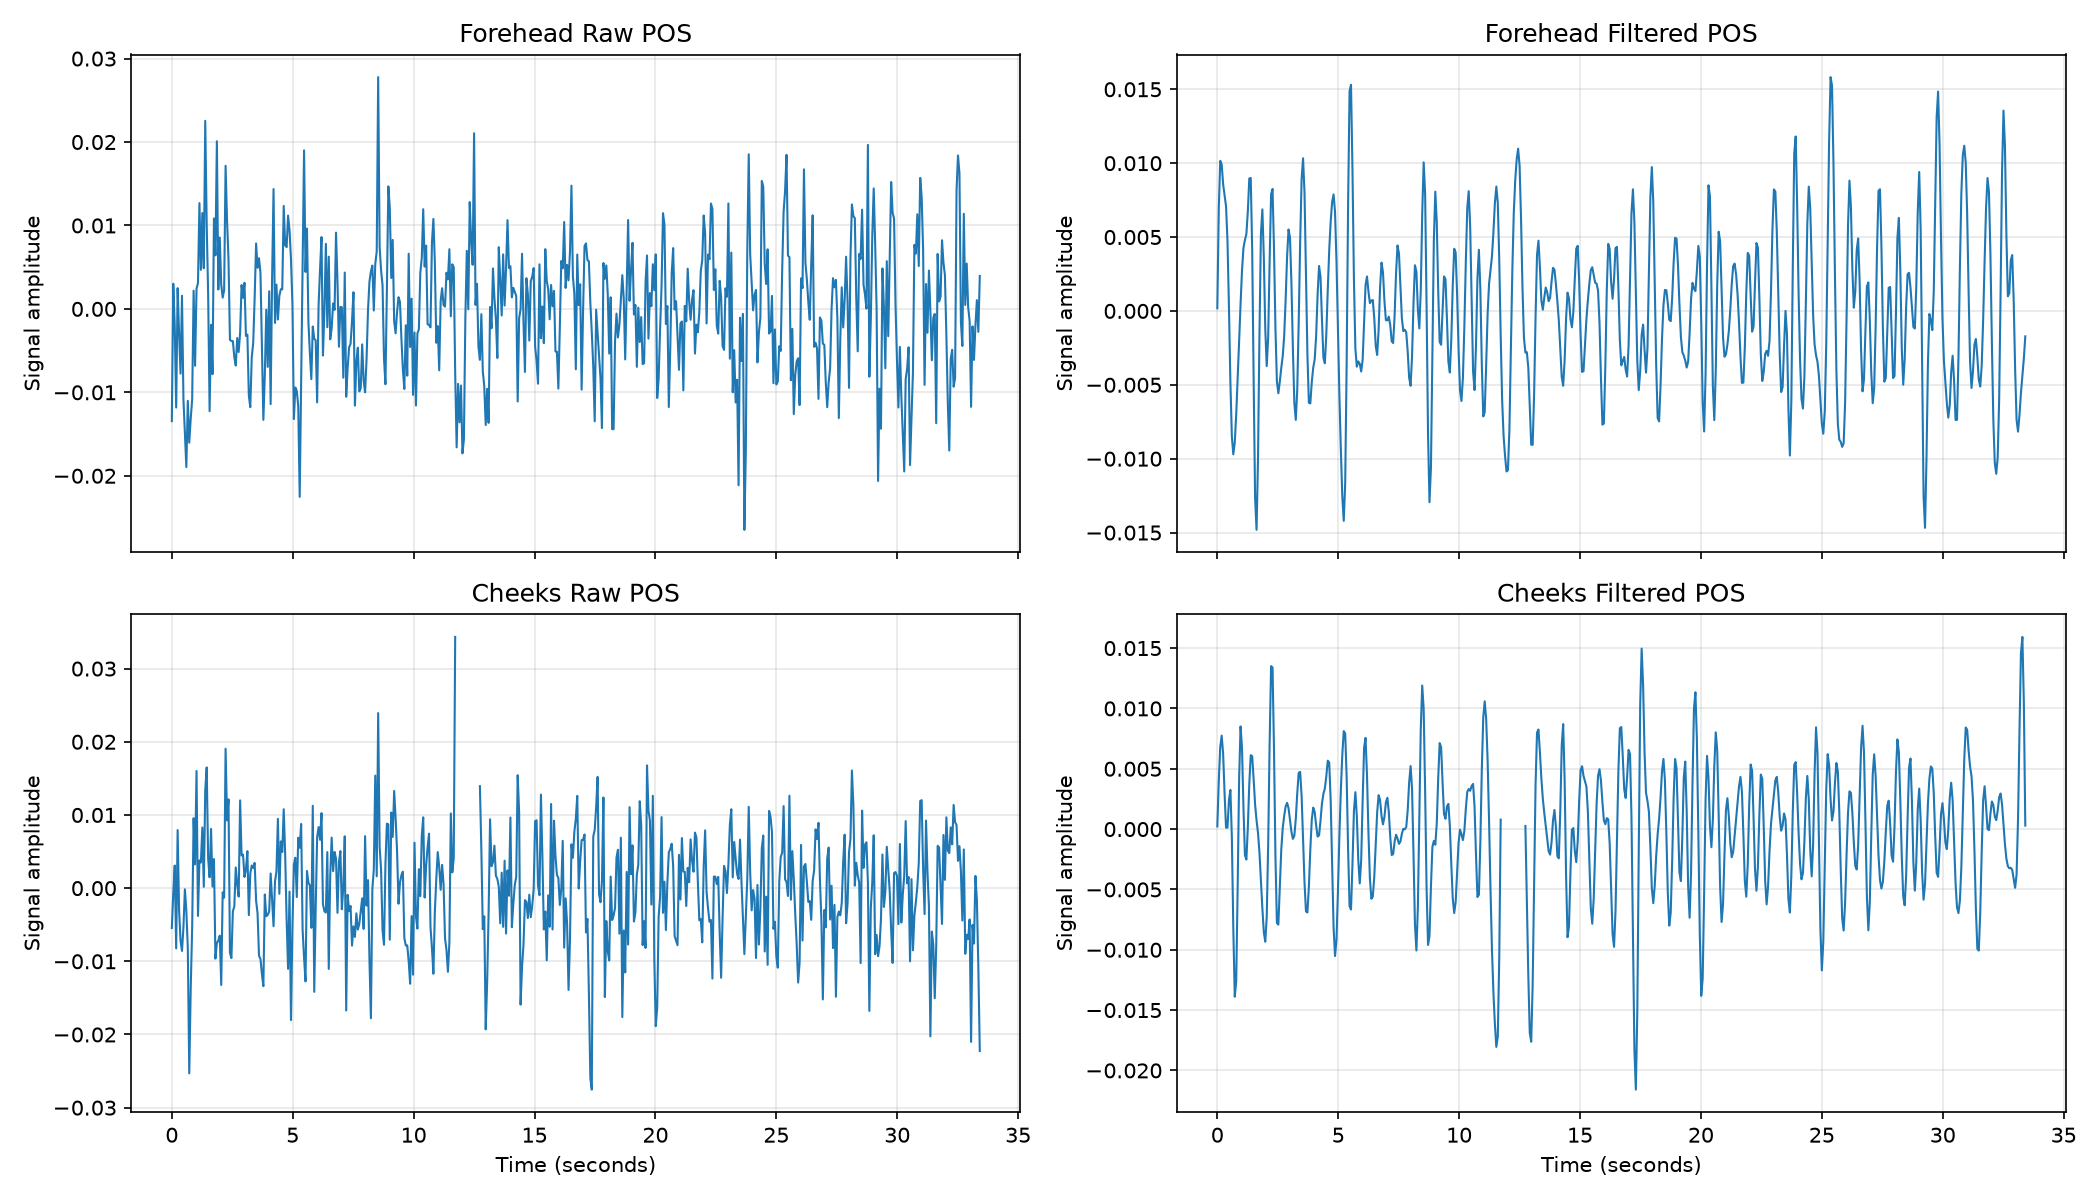

The table this chart was drawn from, first rows:
time_seconds, face_detected, valid_region_samples, face_center_x_norm, face_center_y_norm, face_width_norm, face_height_norm, face_center_shift_frame_fraction, face_width_change_pct, forehead_R, forehead_G, forehead_B, forehead_roi_pixels, forehead_saturated_fraction, forehead_brightness, forehead_valid, left_cheek_R, left_cheek_G, left_cheek_B, left_cheek_roi_pixels, left_cheek_saturated_fraction, left_cheek_brightness, left_cheek_valid, right_cheek_R
0.0, 1, 1, 0.5235, 0.5224, 0.1597, 0.3417, , , 155.7, 121, 104.7, 9599, 0.0, 127.2, 1, 183.6, 137.4, 121.7, 2518, 0.0, 147.6, 1, 179.3
0.0601, 1, 1, 0.5235, 0.5234, 0.1598, 0.3419, 0.0004992, 0.04817, 155.5, 121.8, 103.7, 9825, 0.0, 127, 1, 181.9, 136.7, 117.3, 2521, 0.0, 145.3, 1, 177.1
0.1202, 1, 1, 0.5236, 0.5244, 0.1599, 0.3402, 0.0004497, 0.0762, 155.5, 121.5, 104.1, 9973, 0.0, 127, 1, 181.9, 137, 115.6, 2470, 0.0, 144.9, 1, 177.2
0.1803, 1, 1, 0.5234, 0.5251, 0.1595, 0.3394, 0.0004375, 0.2677, 155.3, 120.7, 104.8, 9878, 0.0, 126.9, 1, 180.9, 137.1, 117.2, 2456, 0.0, 145.1, 1, 178.2
0.2404, 1, 1, 0.5229, 0.5255, 0.1595, 0.3411, 0.0004209, 0.02293, 154, 120.6, 102.9, 9937, 0.0, 125.9, 1, 180.5, 137.5, 116.5, 2409, 0.0, 144.9, 1, 177.4
0.3005, 1, 1, 0.5227, 0.5256, 0.1595, 0.3415, 0.0002394, 0.02787, 154.6, 120.9, 102.6, 10088, 0.0, 126, 1, 180.5, 137, 116.7, 2400, 0.0, 144.8, 1, 177.2
0.3606, 1, 1, 0.5223, 0.5262, 0.1594, 0.3414, 0.000411, 0.05624, 155.4, 121.3, 103.3, 9946, 0.0, 126.7, 1, 180.1, 135.8, 117.1, 2351, 0.0, 144.3, 1, 177.4
0.4207, 1, 1, 0.5218, 0.5254, 0.1587, 0.34, 0.0005484, 0.477, 154.7, 121.3, 102.1, 9888, 0.0, 126.1, 1, 180.8, 136, 118.1, 2318, 0.0, 145, 1, 177.7
0.4808, 1, 1, 0.5215, 0.5242, 0.1583, 0.3369, 0.0006744, 0.1909, 155.3, 121.1, 102.6, 9769, 0.0, 126.4, 1, 181.6, 136.6, 117.3, 2286, 0.0, 145.2, 1, 178.1
0.5409, 1, 1, 0.5211, 0.523, 0.1574, 0.3347, 0.0006881, 0.5726, 155, 120.5, 103.4, 9691, 0.0, 126.3, 1, 181.3, 137.5, 117.9, 2269, 0.0, 145.6, 1, 177.7
0.601, 1, 1, 0.5207, 0.5223, 0.1571, 0.3319, 0.0004822, 0.2112, 155.3, 120.6, 103.1, 9459, 0.0, 126.3, 1, 181.4, 137.3, 119.5, 2242, 0.0, 146, 1, 176.6
0.6611, 1, 1, 0.5201, 0.5208, 0.1563, 0.3297, 0.000877, 0.5203, 154.8, 120.8, 101.8, 9439, 0.0, 125.8, 1, 180.7, 137.1, 119.2, 2221, 0.0, 145.7, 1, 177
0.7212, 1, 1, 0.5195, 0.5135, 0.1563, 0.3297, 0.003598, 0.005759, 154.8, 120.4, 102.3, 9398, 0.0, 125.8, 1, 182.8, 137.5, 119.4, 2283, 0.0, 146.6, 1, 177.6
0.7812, 1, 1, 0.5193, 0.5018, 0.1565, 0.3327, 0.00578, 0.1418, 154.6, 120.4, 102.4, 10033, 0.0, 125.8, 1, 183.8, 140.1, 120.4, 2267, 0.0, 148.1, 1, 177.5
0.8413, 1, 1, 0.5195, 0.4922, 0.1556, 0.3334, 0.004697, 0.5823, 154.8, 120.8, 101.8, 9966, 0.0, 125.8, 1, 185.4, 143, 122.8, 2317, 0.0, 150.4, 1, 178.3
0.9014, 1, 1, 0.5224, 0.4861, 0.1578, 0.3372, 0.003868, 1.436, 154.7, 121.4, 102, 9612, 0.0, 126, 1, 184.6, 143, 121.3, 2533, 0.0, 149.6, 1, 178.6
0.9615, 1, 1, 0.5254, 0.481, 0.1582, 0.3385, 0.003679, 0.2218, 154.8, 120.9, 102.5, 9955, 0.0, 126, 1, 186.4, 144.3, 123.5, 2565, 0.0, 151.4, 1, 180.3
1.022, 1, 1, 0.5283, 0.4793, 0.1592, 0.3399, 0.002599, 0.6434, 154.1, 120.9, 102.6, 10265, 0.0, 125.8, 1, 186.8, 146.1, 125.2, 2619, 0.0, 152.7, 1, 179.1
1.082, 1, 1, 0.5311, 0.4802, 0.1607, 0.3435, 0.002553, 0.9287, 153.9, 120.8, 102.7, 10633, 0.0, 125.8, 1, 189.3, 146.4, 127.6, 2709, 0.0, 154.4, 1, 180.9
1.142, 1, 1, 0.5336, 0.4814, 0.1613, 0.3437, 0.002201, 0.3732, 153.4, 121, 101.9, 10480, 0.0, 125.4, 1, 188.9, 146.8, 126.2, 2780, 0.0, 154, 1, 179.3
1.202, 1, 1, 0.5348, 0.4825, 0.1607, 0.3426, 0.00116, 0.3692, 153.9, 121, 102.3, 10253, 0.0, 125.7, 1, 189.3, 147.3, 126.9, 2796, 0.0, 154.5, 1, 178.8
1.262, 1, 1, 0.5357, 0.4842, 0.1611, 0.3439, 0.001212, 0.2296, 153.2, 121, 101.7, 10246, 0.0, 125.3, 1, 188.7, 147.7, 126.1, 2820, 0.0, 154.2, 1, 175.2
1.322, 1, 1, 0.537, 0.4856, 0.1606, 0.3441, 0.00132, 0.303, 153.7, 121.1, 102.7, 10139, 0.0, 125.8, 1, 189.2, 148.1, 128.3, 2871, 0.0, 155.2, 1, 174.9
1.382, 1, 1, 0.5389, 0.4877, 0.1615, 0.3431, 0.0019, 0.5471, 153.5, 122, 101.1, 10303, 0.0, 125.5, 1, 188.3, 149, 128.1, 2879, 0.0, 155.1, 1, 174.8
1.442, 1, 1, 0.5413, 0.4884, 0.1613, 0.3441, 0.002152, 0.09052, 154, 121.7, 101.8, 10236, 0.0, 125.8, 1, 188.9, 149.8, 127.9, 2837, 0.0, 155.6, 1, 174.5
1.502, 1, 1, 0.5427, 0.4892, 0.1603, 0.3432, 0.001303, 0.6429, 151.3, 119.1, 99.95, 10104, 0.0, 123.4, 1, 187.9, 147.9, 126, 2898, 0.0, 153.9, 1, 172.4
1.562, 1, 1, 0.5437, 0.4911, 0.16, 0.3446, 0.001255, 0.1559, 152.3, 118.9, 100.5, 9921, 0.0, 123.9, 1, 187.3, 147.3, 127, 2973, 0.0, 153.9, 1, 170.1
1.623, 1, 1, 0.5444, 0.4923, 0.1599, 0.3457, 0.0008386, 0.08591, 151.6, 119, 99.73, 10076, 0.0, 123.4, 1, 185.7, 146.9, 125.2, 3073, 0.0, 152.6, 1, 170.4
1.683, 1, 1, 0.5444, 0.4941, 0.1597, 0.3453, 0.0008659, 0.0957, 151.2, 118.5, 100.6, 10092, 0.0, 123.4, 1, 186.7, 147.1, 126.4, 3064, 0.0, 153.4, 1, 172.5
1.743, 1, 1, 0.544, 0.4958, 0.1595, 0.3456, 0.0009018, 0.165, 150.4, 118.9, 99.3, 9902, 0.0, 122.9, 1, 185.2, 146.2, 125.5, 3099, 0.0, 152.3, 1, 171.9
1.803, 1, 1, 0.5434, 0.4975, 0.159, 0.345, 0.0009597, 0.2929, 150.2, 118.6, 99.96, 9853, 0.0, 122.9, 1, 184.4, 144.5, 124.3, 3102, 0.0, 151.1, 1, 172.4
1.863, 1, 1, 0.5414, 0.498, 0.1591, 0.3438, 0.001812, 0.07734, 150.1, 119.3, 98.85, 9829, 0.0, 122.8, 1, 184.1, 143.9, 123.6, 3070, 0.0, 150.5, 1, 170.6
1.923, 1, 1, 0.5392, 0.4981, 0.1589, 0.3433, 0.001883, 0.1233, 151.2, 119.1, 100.2, 9723, 0.0, 123.5, 1, 184.8, 144.4, 124.3, 3069, 0.0, 151.1, 1, 171
1.983, 1, 1, 0.5367, 0.4986, 0.1583, 0.342, 0.002229, 0.4226, 151, 119.4, 100.3, 9564, 0.0, 123.6, 1, 184.8, 144.4, 124.2, 2943, 0.0, 151.1, 1, 171.1
2.043, 1, 1, 0.5342, 0.4983, 0.159, 0.342, 0.002154, 0.47, 149.1, 117.1, 98.05, 9509, 0.0, 121.4, 1, 182.2, 140.8, 121, 2922, 0.0, 148, 1, 169.5
2.103, 1, 1, 0.5313, 0.4985, 0.1611, 0.3413, 0.002522, 1.306, 148.4, 116.5, 97.85, 9652, 0.0, 120.9, 1, 181.9, 141.5, 121, 2879, 0.0, 148.1, 1, 171.4
2.163, 1, 1, 0.5275, 0.4983, 0.1613, 0.3415, 0.003282, 0.1511, 149.6, 117, 97.65, 9867, 0.0, 121.4, 1, 181.9, 140.7, 120.3, 2843, 0.0, 147.6, 1, 173.7
2.224, 1, 1, 0.5241, 0.4983, 0.1608, 0.3417, 0.002992, 0.3117, 146.8, 115.3, 94.53, 10018, 0.0, 118.9, 1, 178.9, 138.3, 113.8, 2713, 0.0, 143.7, 1, 172.6
2.284, 1, 1, 0.5201, 0.4989, 0.1596, 0.3426, 0.003497, 0.7772, 147.1, 115.2, 95.18, 10090, 0.0, 119.2, 1, 179.1, 137.7, 117.2, 2664, 0.0, 144.7, 1, 174
2.344, 1, 1, 0.5166, 0.4993, 0.1599, 0.3424, 0.003084, 0.1878, 146.2, 114.9, 96.08, 10048, 0.0, 119.1, 1, 176.9, 136.9, 117, 2662, 0.0, 143.6, 1, 174.5
2.404, 1, 1, 0.5143, 0.5003, 0.1607, 0.3418, 0.002096, 0.4982, 145.4, 112.6, 94.22, 10240, 0.0, 117.4, 1, 175.7, 133.1, 115.7, 2625, 0.0, 141.5, 1, 172.3
2.464, 1, 1, 0.5123, 0.5017, 0.1607, 0.3414, 0.001864, 0.004879, 144.7, 112.2, 94.12, 10004, 0.0, 117, 1, 174.4, 132.2, 114.7, 2596, 0.0, 140.4, 1, 170.7
2.524, 1, 1, 0.5106, 0.5035, 0.1607, 0.3402, 0.001707, 0.001855, 145, 112.1, 93.74, 9881, 0.0, 116.9, 1, 175.1, 132.9, 113.2, 2502, 0.0, 140.4, 1, 170.6
2.584, 1, 1, 0.5095, 0.5042, 0.161, 0.339, 0.001003, 0.2312, 144.9, 111.8, 93.67, 9874, 0.0, 116.8, 1, 173.8, 131.6, 112, 2593, 0.0, 139.1, 1, 170.9
2.644, 1, 1, 0.509, 0.5044, 0.1617, 0.3393, 0.0004775, 0.3994, 144.6, 111.4, 93.55, 10055, 0.0, 116.5, 1, 174.8, 132.1, 112.4, 2529, 0.0, 139.8, 1, 170.7
2.704, 1, 1, 0.5087, 0.5047, 0.1617, 0.3402, 0.0002994, 0.02278, 144.4, 111.6, 93.7, 10109, 0.0, 116.5, 1, 174.8, 131.3, 111.1, 2542, 0.0, 139.1, 1, 170.9
2.764, 1, 1, 0.5083, 0.5055, 0.1612, 0.3411, 0.0005327, 0.3289, 145.9, 112.1, 93.78, 10047, 0.0, 117.3, 1, 175.1, 131.7, 113.5, 2510, 0.0, 140.1, 1, 171.9
2.825, 1, 1, 0.5082, 0.5091, 0.1613, 0.3384, 0.001758, 0.1005, 144.8, 111.3, 92.63, 10304, 0.0, 116.2, 1, 175.1, 132, 113.5, 2458, 0.0, 140.2, 1, 170
2.885, 1, 1, 0.5073, 0.5122, 0.1612, 0.3347, 0.001678, 0.07369, 147.4, 113.7, 94.42, 10293, 0.0, 118.5, 1, 174.6, 132.1, 112.3, 2462, 0.0, 139.7, 1, 173.1
2.945, 1, 1, 0.5065, 0.5133, 0.1613, 0.3341, 0.0009249, 0.05814, 144.7, 111.8, 93.86, 10239, 0.0, 116.8, 1, 173.7, 131.1, 111.1, 2481, 0.0, 138.6, 1, 172.8
3.005, 1, 1, 0.5059, 0.5136, 0.1609, 0.3364, 0.0005249, 0.257, 143.7, 111, 92.75, 10220, 0.0, 115.8, 1, 173.9, 131, 111.9, 2509, 0.0, 138.9, 1, 171.9
3.065, 1, 1, 0.5055, 0.5144, 0.1608, 0.3388, 0.000521, 0.05416, 144.5, 111.3, 93.57, 10179, 0.0, 116.5, 1, 173, 130.4, 111.7, 2553, 0.0, 138.4, 1, 172.4
3.125, 1, 1, 0.5056, 0.515, 0.1608, 0.3401, 0.0003094, 0.008933, 145.5, 111.8, 93.2, 10238, 0.0, 116.8, 1, 174.2, 131.1, 110.9, 2537, 0.0, 138.8, 1, 171.7
3.185, 1, 1, 0.5056, 0.5155, 0.1606, 0.3394, 0.0002065, 0.1539, 145.2, 111.5, 94.86, 10117, 0.0, 117.2, 1, 173.8, 131.5, 110.6, 2496, 0.0, 138.6, 1, 171.1
3.245, 1, 1, 0.5054, 0.5153, 0.1603, 0.3391, 0.0001788, 0.1491, 145.9, 111.8, 94.71, 10066, 0.0, 117.5, 1, 173.6, 131.4, 110.8, 2485, 0.0, 138.6, 1, 172.3
3.305, 1, 1, 0.5053, 0.5147, 0.16, 0.3382, 0.0002886, 0.1903, 145.5, 111.7, 93.79, 9967, 0.0, 117, 1, 173.4, 130.8, 112.3, 2478, 0.0, 138.8, 1, 170.5
3.365, 1, 1, 0.5051, 0.5142, 0.16, 0.3379, 0.0003174, 0.03933, 145.8, 111.9, 93.51, 9970, 0.0, 117.1, 1, 174.6, 130.9, 110.9, 2402, 0.0, 138.8, 1, 171.7
3.425, 1, 1, 0.5049, 0.5134, 0.1598, 0.3364, 0.0004333, 0.0756, 145.3, 112, 93.7, 9809, 0.0, 117, 1, 173.9, 130.4, 111.4, 2438, 0.0, 138.6, 1, 171.2
3.486, 1, 1, 0.5038, 0.5133, 0.1596, 0.3357, 0.0009488, 0.1552, 145.1, 112.1, 92.09, 9781, 0.0, 116.4, 1, 173.6, 130.4, 111.2, 2437, 0.0, 138.4, 1, 171.1
3.546, 1, 1, 0.5023, 0.5131, 0.1586, 0.3353, 0.001331, 0.6491, 144.5, 111.4, 93.08, 9660, 0.0, 116.3, 1, 172.7, 129.5, 111.8, 2410, 0.0, 138, 1, 171.7
... 497 more rows
